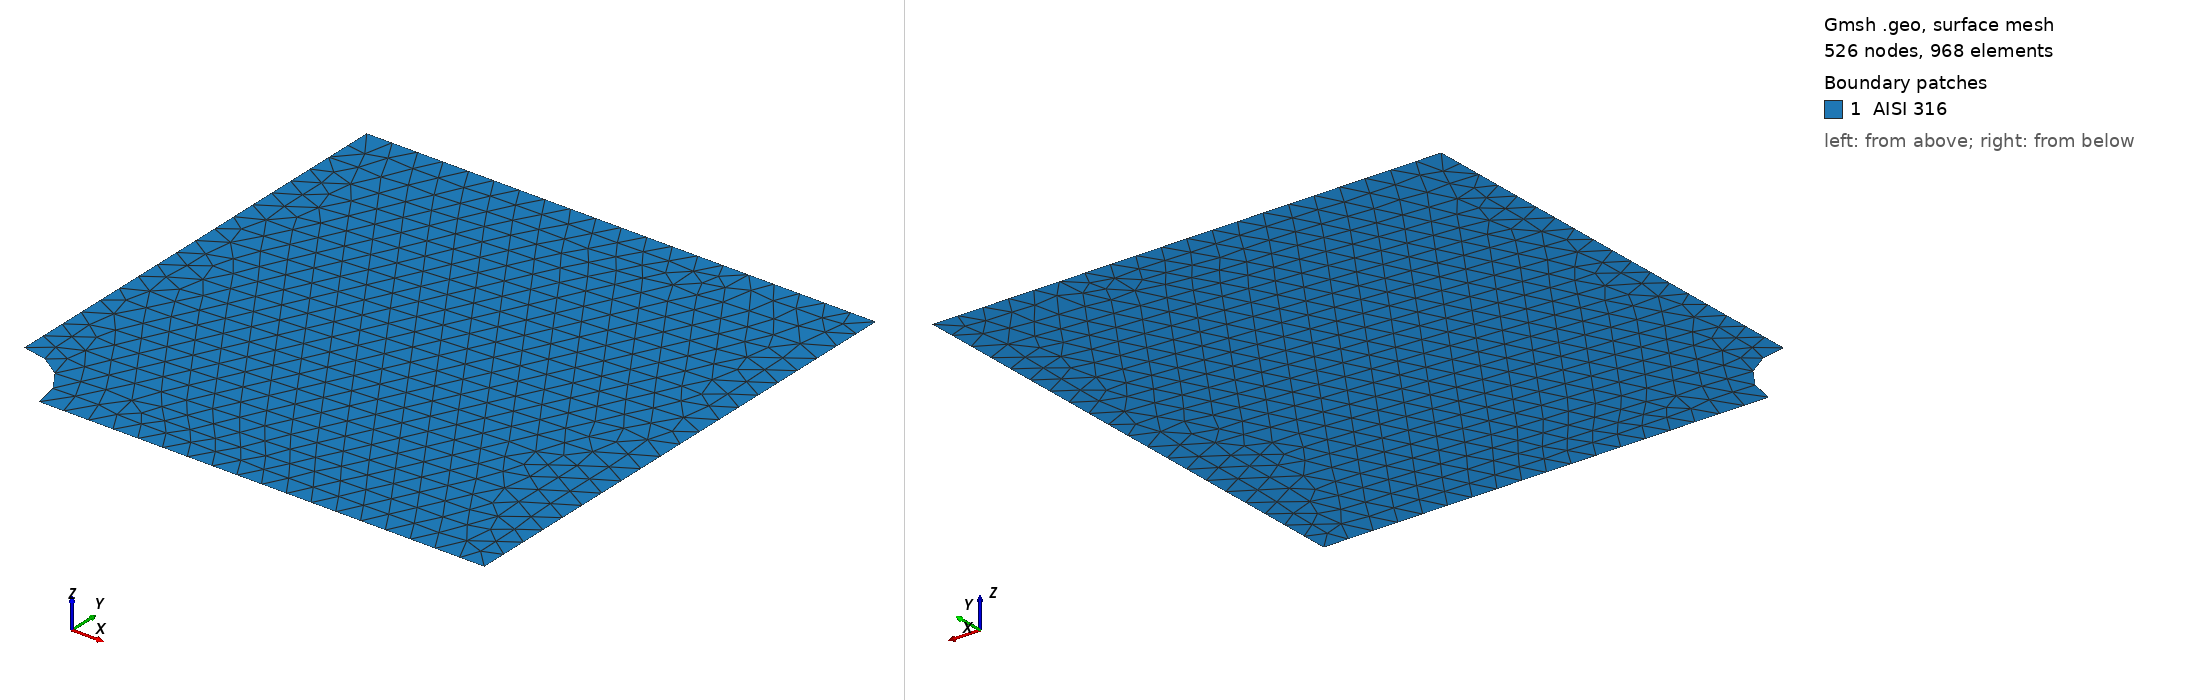

Gmsh geometry script, surface-meshed: 526 nodes, 968 surface elements. Boundary patches (legend numbers): 1 AISI 316. Left view from above one corner, right view from below the opposite corner. Legend entries are the model's physical surfaces. The drawing asked Gmsh for element sizes between 1% and 20% of the model's largest extent; the script's own settings can give other sizes.

=== quarter_disk10.geo (drawn) ===
L = 10;

// Points
Point(1) = {0, 0, 0, L};
Point(2) = {200, 0, 0, L};
Point(3) = {200, 200, 0, L};
Point(4) = {0, 200, 0, L};
Point(5) = {25, 0, 0, L};
Point(6) = {0, 25, 0, L};


// Lines
Line(1) = {5, 2};
Line(2) = {2, 3};
Line(3) = {3, 4};
Line(4) = {4, 6};
Circle(5) = {6, 1, 5};

// Surfaces
Line Loop(1) = {1, 2, 3, 4, 5};
Plane Surface(1) = {1};

// Physical groups
Physical Line("DirichletLeft") = {4};
Physical Line("DirichletBottom") = {1};
Physical Line("Neumann") = {2};
Physical Surface("AISI 316") = {1};
